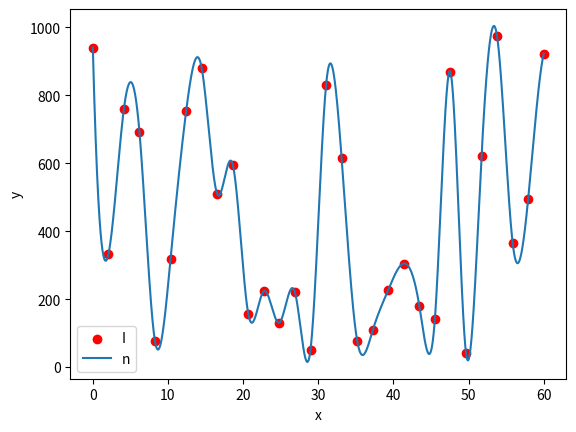

This chart was generated by the following Python code:
import random 
import matplotlib.pyplot as plt
import numpy as np
from scipy.interpolate import interp1d

x = np.array(np.linspace(0,60,30))
y = np.array([random.randint(0,1000) for _ in range(30)])
plt.scatter(x,y,color='red',marker='o')
plt.legend('Standard')
y_f=interp1d(x,y,kind='cubic')
x = np.array(np.linspace(0,60,10000))
y= y_f(x)
plt.plot(x,y)
plt.legend('Interpolation')
plt.xlabel('x')
plt.ylabel('y')
plt.show()
